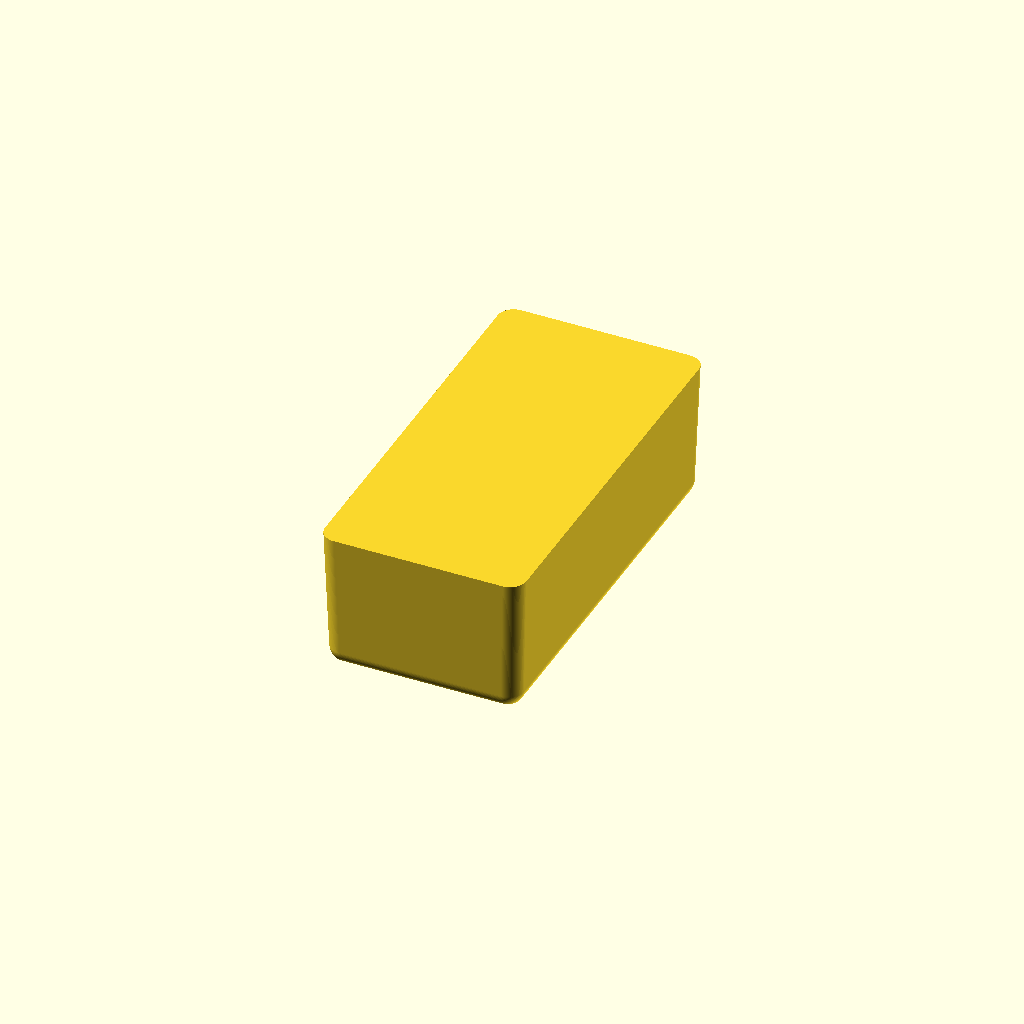
Cell 1: rendered with the file's own defaults.
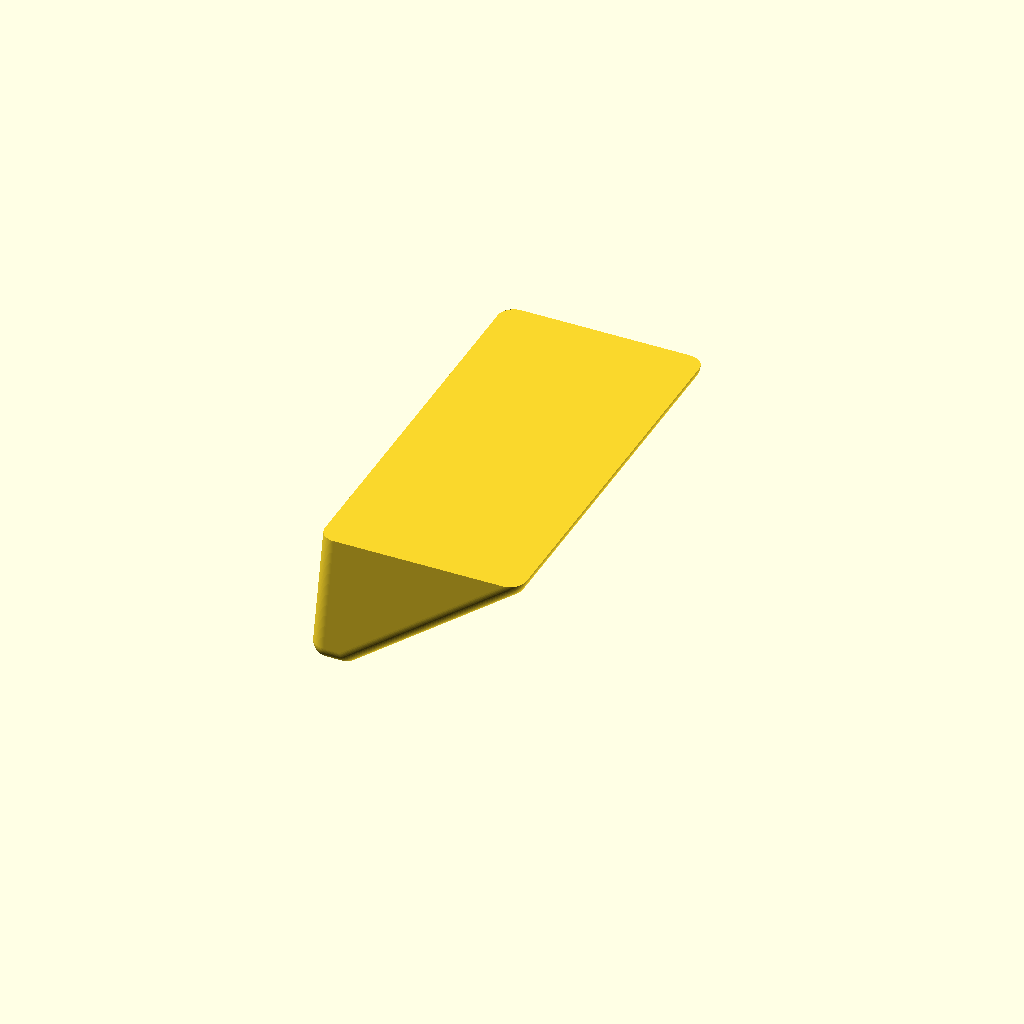
Cell 2: wallAngleRight = 45 (everything else at default).
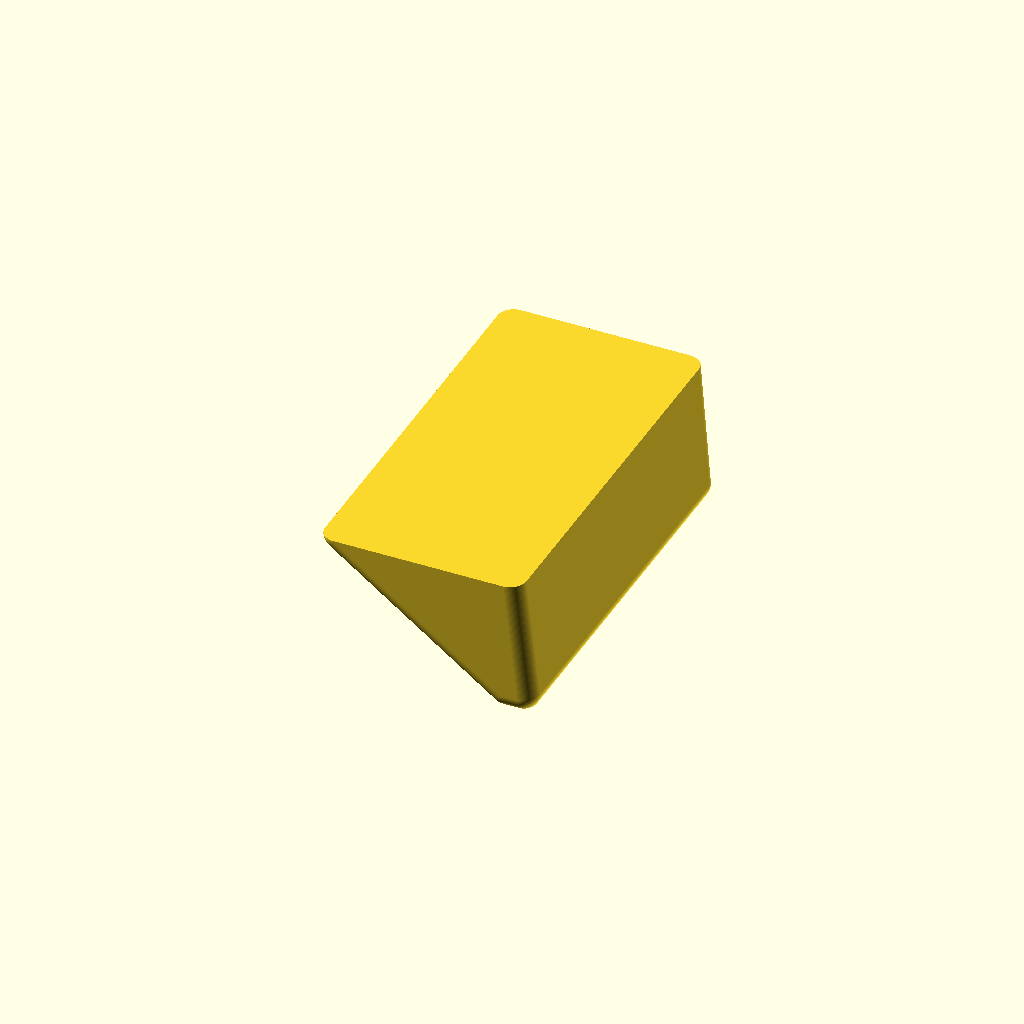
Cell 3 — wallAngleLeft set to 45, the other parameters unchanged.
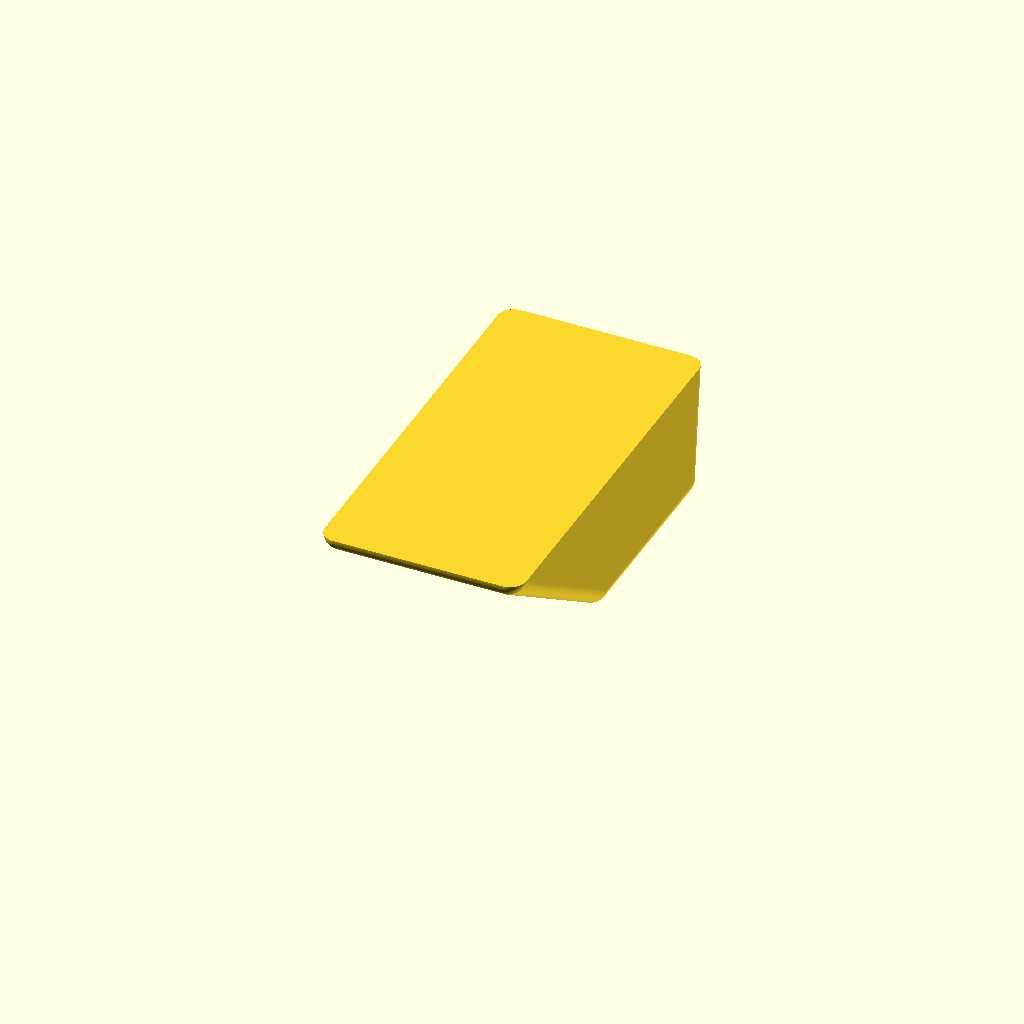
Cell 4 — wallAngleBottom set to 45, the other parameters unchanged.
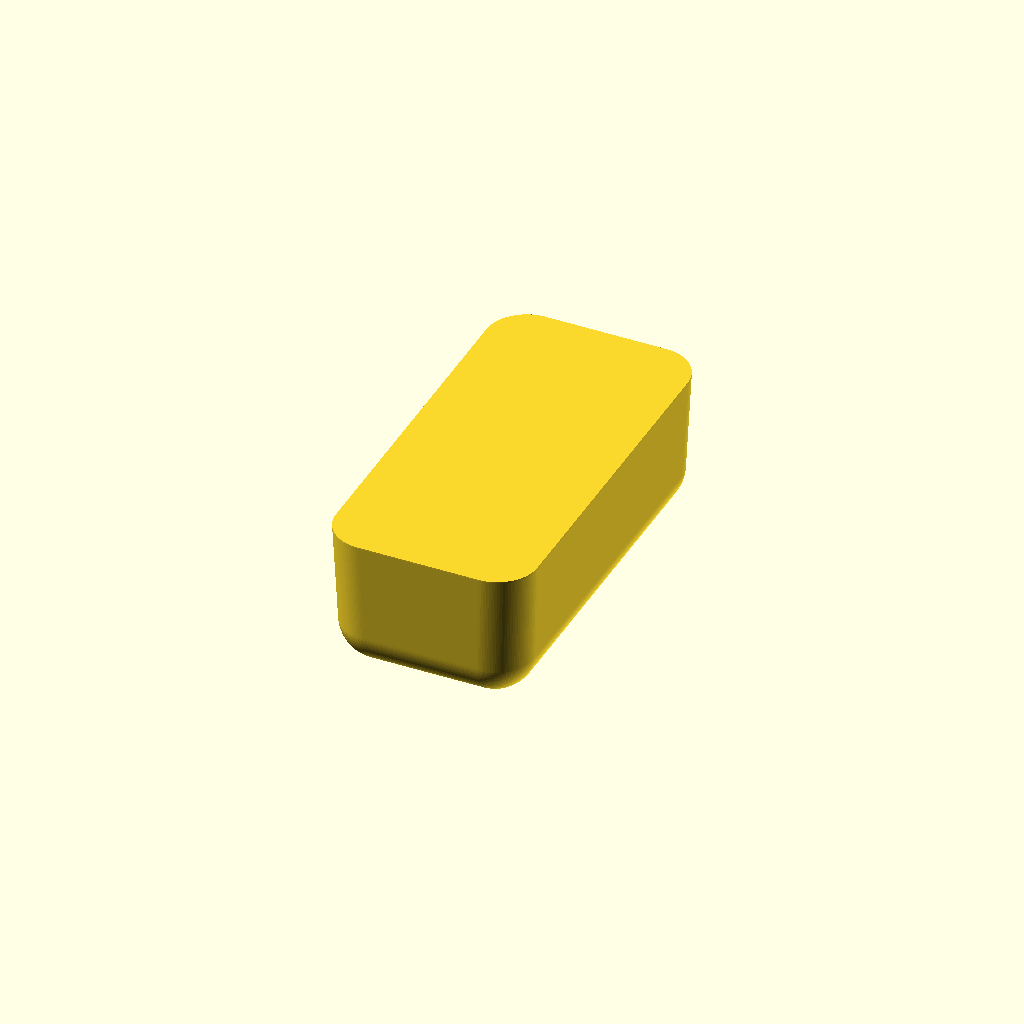
Cell 5: the same model with outerRadius = 10.
All cells are drawn from one camera (rotation 55°, 0°, 25°, orthographic, colour scheme Cornfield), so only the parameter changes between them.
OpenSCAD source file inputs/thingiverse/files/thing-3916494/files/Drawer-Insert-VaseMode.scad:
//User preferences:
//The Width of the insert in mm
insertWidth = 50;
//The Depth of the insert in mm
insertDepth = 100;
//The Height of the insert in mm
insertHeight = 35;

//The Angle of the insert wall in degrees - Top. Default=1
wallAngleTop = 1; //[0:.5:45]
//The Angle of the insert wall in degrees - Right. Default=1
wallAngleRight = 1; //[0:.5:45]
//The Angle of the insert wall in degrees - Left. Default=1
wallAngleLeft = 1; //[0:.5:45]
//The Angle of the insert wall in degrees - Bottom. Default=1
wallAngleBottom = 1; //[0:.5:45]

//The Outer Radius
outerRadius = 4; //[1:.1:10]

/* [Hidden] */
//Model Variables:
//preview[view:south, tilt:top]

sphereResolution = 100;
removeOffset = 0.1;

//Build;
buildRoundedBoxAngled(insertWidth, insertHeight, insertDepth, outerRadius, wallAngleTop, wallAngleRight, wallAngleLeft, wallAngleBottom);

module buildRoundedBoxAngled(width, height, depth, radius, angleTop, angleRight, angleLeft, angleBottom){
 hull() {
  // TRR -- TRT
  translate([(((width/2)-radius) -angleRight),(((depth/2)-radius) -angleTop),radius]) 
   sphere(r = radius, $fn=sphereResolution);
  // TLL .. TLT
  translate([-(((width/2)-radius) -angleLeft),(((depth/2)-radius) -angleTop),radius]) 
   sphere(r = radius, $fn=sphereResolution);
  // RBR.. RBB
  translate([(((width/2)-radius) -angleRight),-(((depth/2)-radius) -angleBottom),radius]) 
   sphere(r = radius, $fn=sphereResolution);
  //LBL .. LBB
  translate([-(((width/2)-radius) -angleLeft),-(((depth/2)-radius) -angleBottom),radius]) 
   sphere(r = radius, $fn=sphereResolution);

  difference(){
   hull() {
    translate([(((width/2)-radius)),((depth/2)-radius),height]) 
     sphere(r = radius, $fn=sphereResolution); 
    translate([-(((width/2)-radius)),((depth/2)-radius),height]) 
     sphere(r = radius, $fn=sphereResolution); 
    translate([(((width/2)-radius)),-((depth/2)-radius),height]) 
     sphere(r = radius, $fn=sphereResolution);
    translate([-(((width/2)-radius)),-((depth/2)-radius),height]) 
     sphere(r = radius, $fn=sphereResolution);
   }
   translate([0,0,height+radius]) 
    cube(size = [width*2, depth*2, radius*2], center = true);
  }
 }
}
Parameter table extracted from the source (name, type, default, range or options):
insertWidth: number, default 50
insertDepth: number, default 100
insertHeight: number, default 35
wallAngleTop: number, default 1, range 0 to 45, step 0.5
wallAngleRight: number, default 1, range 0 to 45, step 0.5
wallAngleLeft: number, default 1, range 0 to 45, step 0.5
wallAngleBottom: number, default 1, range 0 to 45, step 0.5
outerRadius: number, default 4, range 1 to 10, step 0.1
